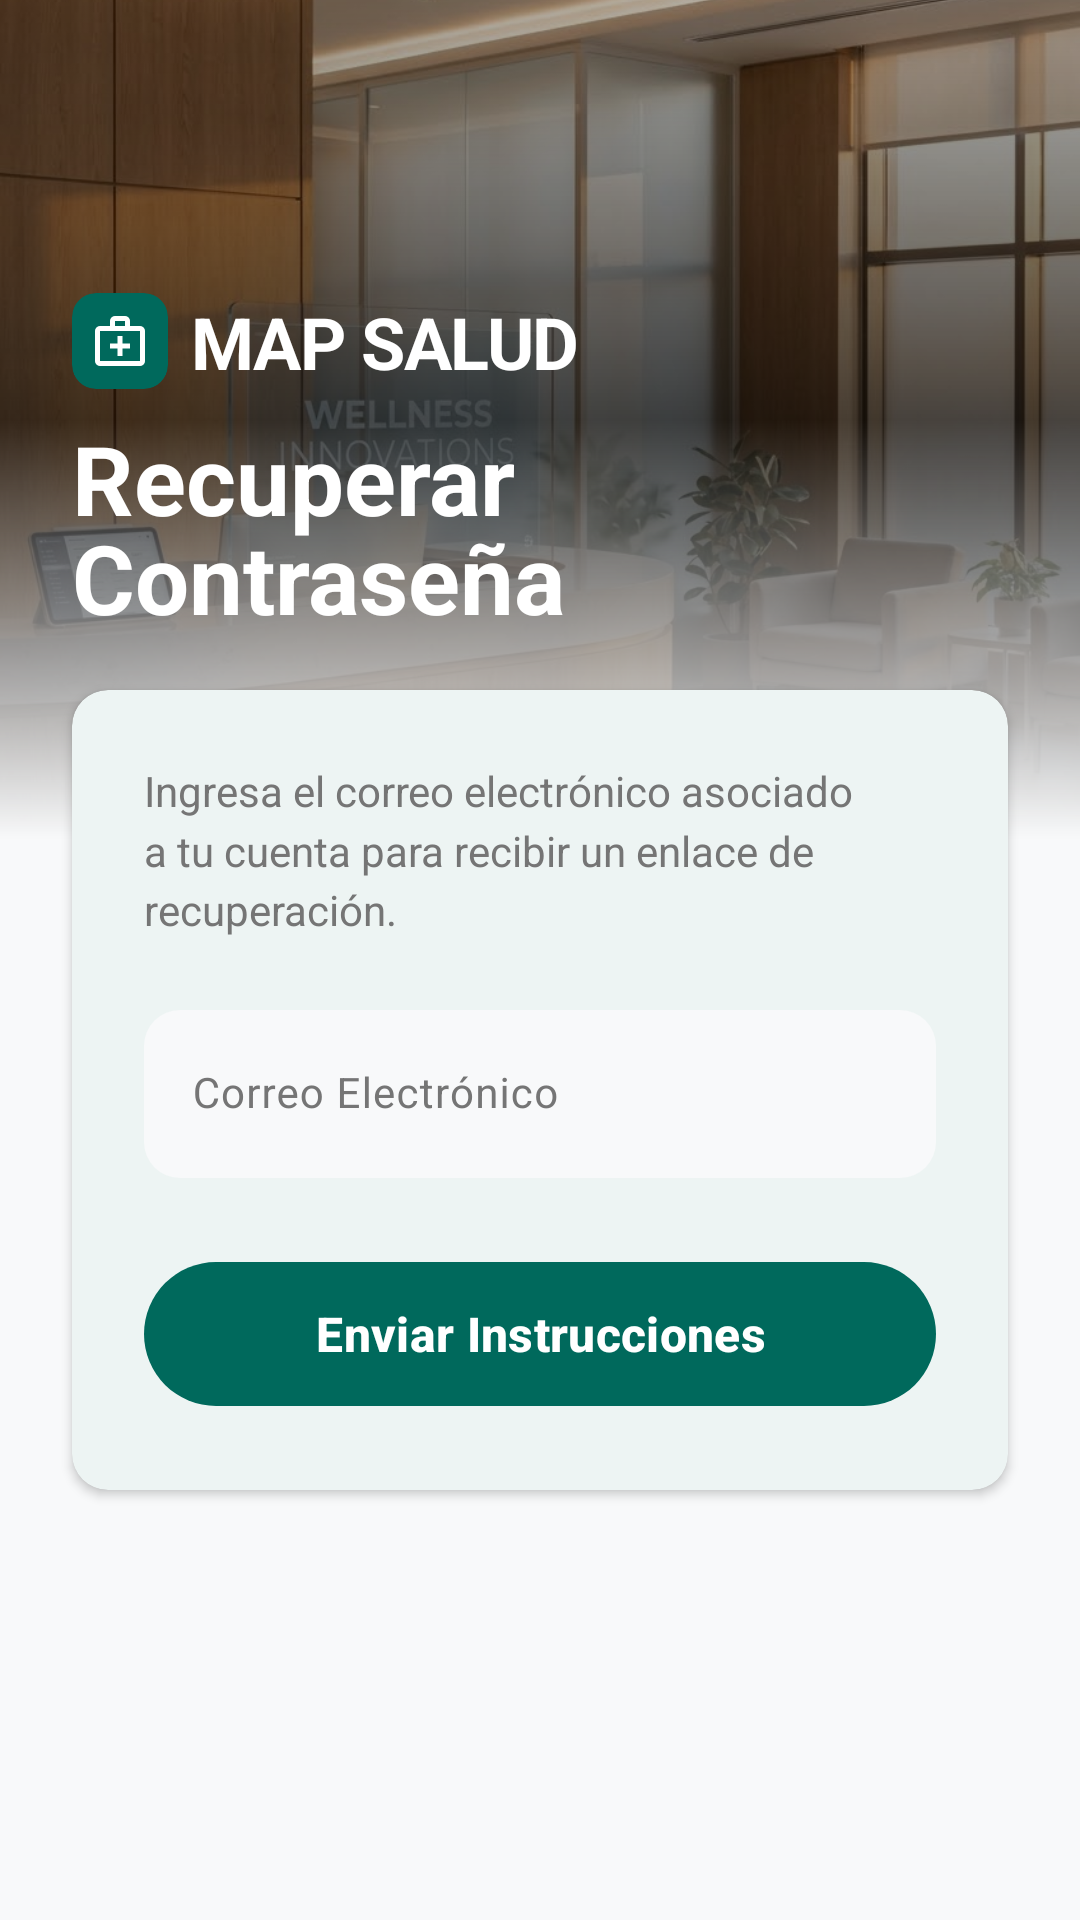

Write the Android layout XML for this screen, with the resource values it uses.
<!-- AndroidManifest.xml: application theme Theme.MapSalud20 -->
<!-- res/layout/activity_forgot_password.xml -->
<?xml version="1.0" encoding="utf-8"?>
<androidx.core.widget.NestedScrollView xmlns:android="http://schemas.android.com/apk/res/android"
    xmlns:app="http://schemas.android.com/apk/res-auto"
    xmlns:tools="http://schemas.android.com/tools"
    android:layout_width="match_parent"
    android:layout_height="match_parent"
    android:fillViewport="true"
    android:background="?android:attr/windowBackground">

    <androidx.constraintlayout.widget.ConstraintLayout
        android:layout_width="match_parent"
        android:layout_height="wrap_content">

        <ImageView
            android:id="@+id/imgHero"
            android:layout_width="match_parent"
            android:layout_height="280dp"
            android:scaleType="centerCrop"
            android:src="@drawable/login"
            app:layout_constraintTop_toTopOf="parent"
            tools:ignore="ContentDescription" />

        <View
            android:layout_width="match_parent"
            android:layout_height="280dp"
            android:background="@drawable/forgot_hero_gradient_overlay"
            app:layout_constraintTop_toTopOf="parent" />

        <ImageButton
            android:id="@+id/btnBackArrow"
            android:layout_width="48dp"
            android:layout_height="48dp"
            android:layout_margin="16dp"
            android:background="?attr/selectableItemBackgroundBorderless"
            android:contentDescription="Regresar"
            android:src="@drawable/ic_arrow_back"
            app:layout_constraintStart_toStartOf="parent"
            app:layout_constraintTop_toTopOf="parent"
            app:tint="@color/white" />

        <LinearLayout
            android:id="@+id/brandContainer"
            android:layout_width="match_parent"
            android:layout_height="wrap_content"
            android:orientation="vertical"
            android:paddingHorizontal="24dp"
            android:layout_marginBottom="16dp"
            app:layout_constraintBottom_toTopOf="@id/cardContainer"
            app:layout_constraintStart_toStartOf="parent"
            app:layout_constraintEnd_toEndOf="parent">

            <LinearLayout
                android:layout_width="wrap_content"
                android:layout_height="wrap_content"
                android:orientation="horizontal"
                android:gravity="center_vertical"
                android:layout_marginBottom="8dp">

                <com.google.android.material.card.MaterialCardView
                    android:layout_width="32dp"
                    android:layout_height="32dp"
                    app:cardBackgroundColor="?attr/colorPrimary"
                    app:cardCornerRadius="8dp"
                    app:strokeWidth="0dp">
                    <ImageView
                        android:layout_width="20dp"
                        android:layout_height="20dp"
                        android:layout_gravity="center"
                        android:src="@drawable/ic_centers"
                        app:tint="?attr/colorOnPrimary" />
                </com.google.android.material.card.MaterialCardView>

                <TextView
                    android:layout_width="wrap_content"
                    android:layout_height="wrap_content"
                    android:text="MAP SALUD"
                    android:textColor="@color/white"
                    android:textSize="24sp"
                    android:textStyle="bold"
                    android:letterSpacing="-0.02"
                    android:layout_marginStart="8dp"/>
            </LinearLayout>

            <TextView
                android:layout_width="wrap_content"
                android:layout_height="wrap_content"
                android:text="Recuperar Contraseña"
                android:textColor="@color/white"
                android:textSize="32sp"
                android:textStyle="bold"
                android:lineSpacingMultiplier="0.9"/>
        </LinearLayout>

        <com.google.android.material.card.MaterialCardView
            android:id="@+id/cardContainer"
            android:layout_width="match_parent"
            android:layout_height="wrap_content"
            android:layout_marginHorizontal="24dp"
            android:layout_marginTop="230dp"
            style="@style/Widget.MapSalud.MaterialCardView"
            app:layout_constraintTop_toTopOf="parent">

            <LinearLayout
                android:layout_width="match_parent"
                android:layout_height="wrap_content"
                android:orientation="vertical"
                android:padding="24dp">

                <TextView
                    android:layout_width="match_parent"
                    android:layout_height="wrap_content"
                    android:text="Ingresa el correo electrónico asociado a tu cuenta para recibir un enlace de recuperación."
                    android:textColor="?attr/colorOnSurfaceVariant"
                    android:textSize="14sp"
                    android:lineSpacingMultiplier="1.2"
                    android:layout_marginBottom="24dp" />

                <com.google.android.material.textfield.TextInputLayout
                    android:id="@+id/layoutEmailReset"
                    style="@style/Widget.MapSalud.TextInputLayout"
                    android:layout_width="match_parent"
                    android:layout_height="wrap_content"
                    android:hint="Correo Electrónico"
                    app:boxBackgroundColor="?attr/colorSurfaceVariant">

                    <com.google.android.material.textfield.TextInputEditText
                        android:id="@+id/txtEmailReset"
                        android:layout_width="match_parent"
                        android:layout_height="56dp"
                        android:inputType="textEmailAddress"
                        android:textColor="?attr/colorOnSurface"
                        android:drawableStart="@drawable/ic_mail"
                        app:drawableTint="?attr/colorOnSurfaceVariant"
                        android:drawablePadding="12dp"
                        android:textSize="14sp"/>
                </com.google.android.material.textfield.TextInputLayout>

                <FrameLayout
                    android:layout_width="match_parent"
                    android:layout_height="wrap_content"
                    android:layout_marginTop="24dp">

                    <com.google.android.material.button.MaterialButton
                        android:id="@+id/btnResetPassword"
                        android:layout_width="match_parent"
                        android:layout_height="56dp"
                        android:text="Enviar Instrucciones"
                        android:textColor="?attr/colorOnPrimary"
                        android:textSize="16sp"
                        android:textStyle="bold"
                        app:backgroundTint="?attr/colorPrimary"
                        app:cornerRadius="28dp"
                        app:icon="@drawable/ic_mail"
                        app:iconGravity="textEnd"
                        app:iconTint="?attr/colorOnPrimary"
                        app:elevation="4dp"/>

                    <ProgressBar
                        android:id="@+id/progressBarReset"
                        android:layout_width="24dp"
                        android:layout_height="24dp"
                        android:layout_gravity="center"
                        android:visibility="gone"
                        android:indeterminateTint="?attr/colorOnPrimary" />
                </FrameLayout>

            </LinearLayout>
        </com.google.android.material.card.MaterialCardView>

    </androidx.constraintlayout.widget.ConstraintLayout>
</androidx.core.widget.NestedScrollView>
<!-- resources referenced by this layout -->
<resources>
  <color name="white">#FFFFFFFF</color>
  <!-- drawable forgot_hero_gradient_overlay (drawable) -->
  <?xml version="1.0" encoding="utf-8"?>
  <shape xmlns:android="http://schemas.android.com/apk/res/android"
      android:shape="rectangle">
      <gradient
          android:startColor="#4D000000"
          android:centerColor="#B3000000"
          android:endColor="?android:attr/windowBackground"
          android:angle="270" />
  </shape>
  <!-- drawable ic_centers (drawable) -->
  <vector xmlns:android="http://schemas.android.com/apk/res/android" android:height="24dp" android:tint="#FFFFFF" android:viewportHeight="960" android:viewportWidth="960" android:width="24dp">
        
      <path android:fillColor="@android:color/white" android:pathData="M160,880Q127,880 103.5,856.5Q80,833 80,800L80,320Q80,287 103.5,263.5Q127,240 160,240L320,240L320,160Q320,127 343.5,103.5Q367,80 400,80L560,80Q593,80 616.5,103.5Q640,127 640,160L640,240L800,240Q833,240 856.5,263.5Q880,287 880,320L880,800Q880,833 856.5,856.5Q833,880 800,880L160,880ZM160,800L800,800Q800,800 800,800Q800,800 800,800L800,320Q800,320 800,320Q800,320 800,320L160,320Q160,320 160,320Q160,320 160,320L160,800Q160,800 160,800Q160,800 160,800ZM400,240L560,240L560,160Q560,160 560,160Q560,160 560,160L400,160Q400,160 400,160Q400,160 400,160L400,240ZM160,800Q160,800 160,800Q160,800 160,800L160,320Q160,320 160,320Q160,320 160,320L160,320Q160,320 160,320Q160,320 160,320L160,800Q160,800 160,800Q160,800 160,800ZM440,600L440,720L520,720L520,600L640,600L640,520L520,520L520,400L440,400L440,520L320,520L320,600L440,600Z"/>
      
  </vector>
  <style name="Widget.MapSalud.MaterialCardView" parent="Widget.Material3.CardView.Elevated">
          <item name="cardBackgroundColor">?attr/colorSurface</item>
          <item name="cardElevation">2dp</item>
          <item name="strokeColor">?attr/colorOutline</item>
      </style>
  <style name="Widget.MapSalud.TextInputLayout" parent="Widget.Material3.TextInputLayout.FilledBox">
          <item name="boxStrokeColor">?attr/colorPrimary</item>
          <item name="hintTextColor">?attr/colorPrimary</item>
          <item name="startIconTint">?attr/colorOnSurfaceVariant</item>
          <item name="boxCornerRadiusTopStart">12dp</item>
          <item name="boxCornerRadiusTopEnd">12dp</item>
          <item name="boxCornerRadiusBottomStart">12dp</item>
          <item name="boxCornerRadiusBottomEnd">12dp</item>
          <item name="boxStrokeWidth">0dp</item>
          <item name="boxStrokeWidthFocused">2dp</item>
      </style>
  <color name="brand_primary">#00695C</color>
  <color name="brand_secondary">#00897B</color>
  <color name="brand_primary_variant">#004D40</color>
  <color name="light_background">#F8F9FA</color>
  <color name="light_surface">#FFFFFF</color>
  <color name="light_on_surface">#212121</color>
  <color name="grey_very_light">#F8F9FA</color>
  <color name="light_on_surface_variant">#757575</color>
  <color name="light_outline">#E0E0E0</color>
  <color name="error">#C62828</color>
</resources>
